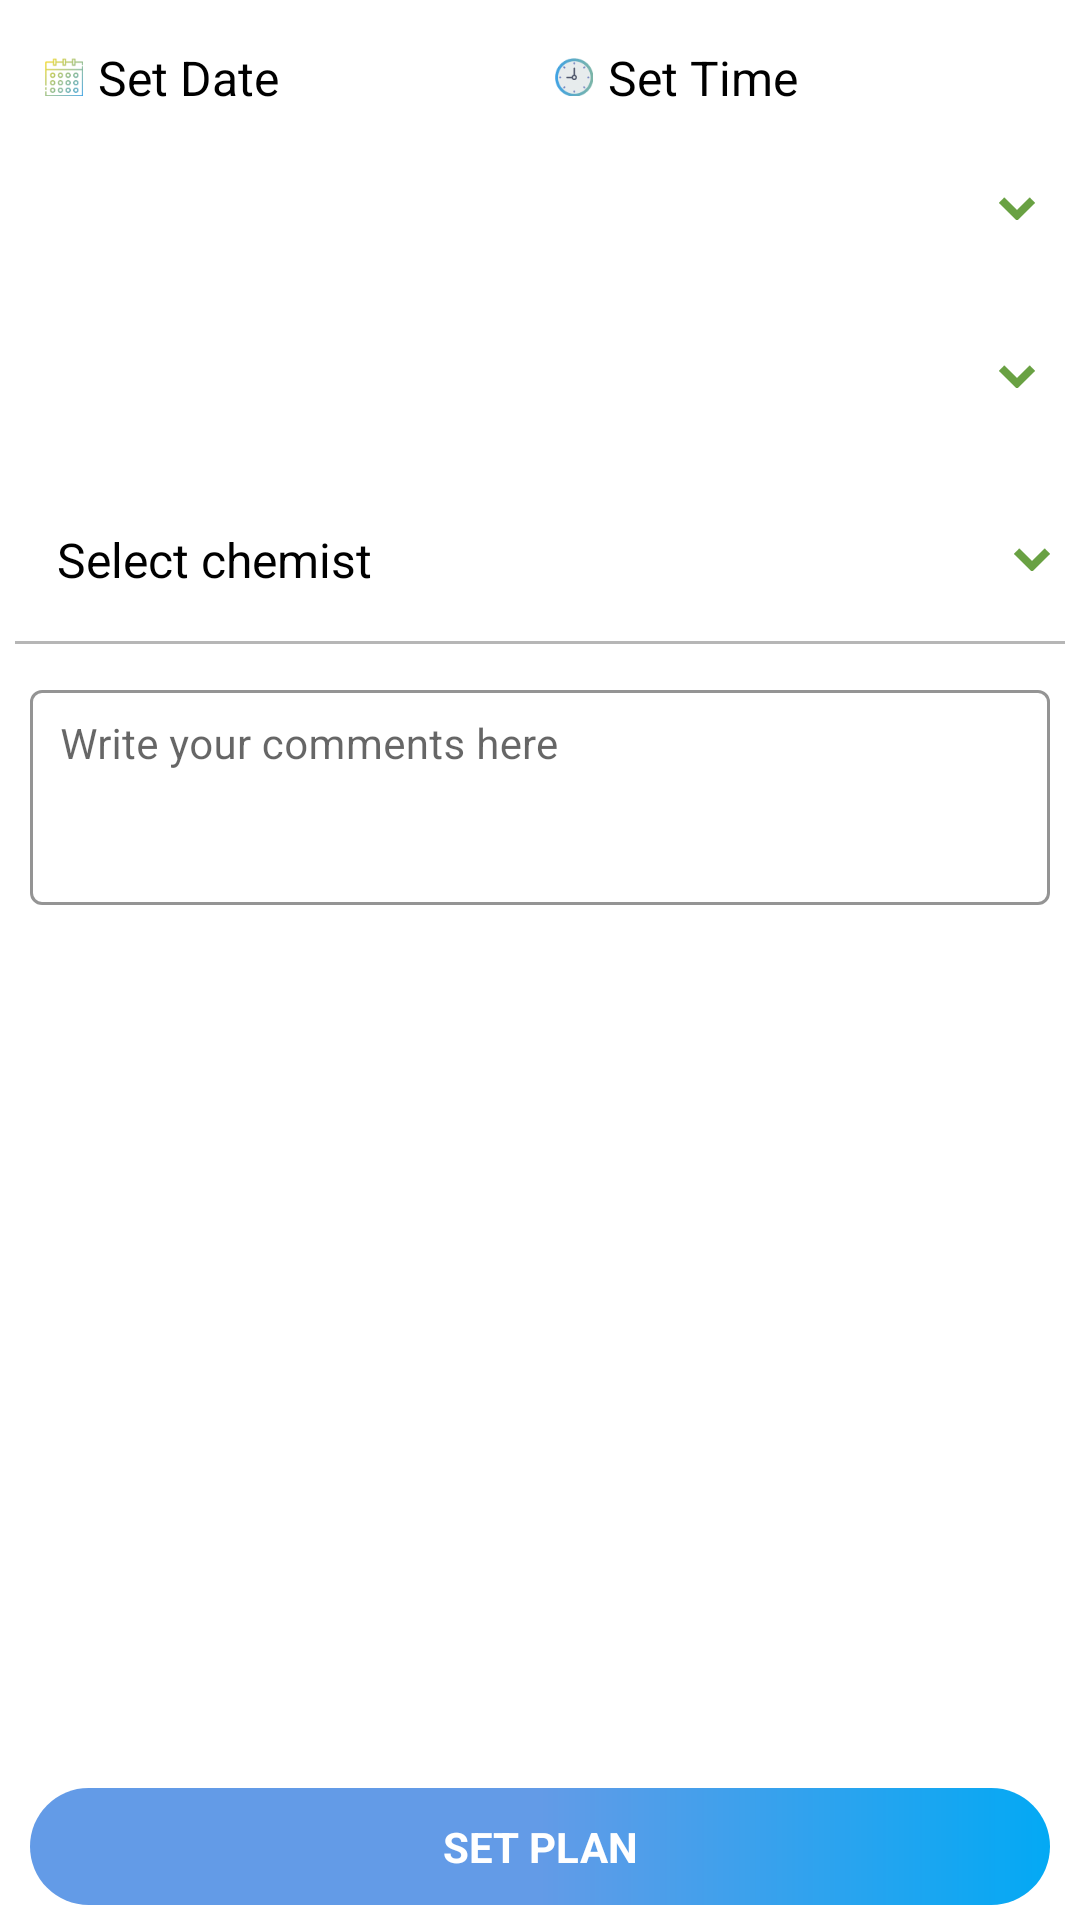

The Android layout XML behind this screen, and the referenced resources:
<!-- AndroidManifest.xml: application theme MyAppTheme -->
<!-- res/layout/list_chemist.xml -->
<?xml version="1.0" encoding="utf-8"?>
<RelativeLayout xmlns:android="http://schemas.android.com/apk/res/android"
    xmlns:app="http://schemas.android.com/apk/res-auto"
    android:layout_width="match_parent"
    android:layout_height="match_parent">

    <TextView
        android:id="@+id/btnCTarget"
        android:layout_width="match_parent"
        android:layout_height="wrap_content"
        android:layout_alignParentBottom="true"
        android:layout_marginLeft="@dimen/et_margin10"
        android:layout_marginRight="@dimen/et_margin10"
        android:layout_marginBottom="@dimen/et_margin5"
        android:background="@drawable/toolbar_bg"
        android:gravity="center"
        android:padding="@dimen/et_margin10"
        android:text="@string/set_plan"
        android:textColor="@android:color/white"
        android:textSize="@dimen/text_size14"
        android:textStyle="bold" />

    <LinearLayout
        android:layout_width="match_parent"
        android:layout_height="match_parent"
        android:layout_above="@id/btnCTarget"
        android:orientation="vertical"
        android:paddingLeft="@dimen/et_margin5"
        android:paddingRight="@dimen/et_margin5">

        <LinearLayout
            android:layout_width="match_parent"
            android:layout_height="wrap_content"
            android:layout_marginLeft="@dimen/et_margin5"
            android:layout_marginRight="@dimen/et_margin5"
            android:layout_marginTop="@dimen/et_margin10"
            android:orientation="horizontal">

            <TextView
                android:id="@+id/ddPick"
                android:layout_width="0dp"
                android:layout_height="wrap_content"
                android:layout_weight="1"
                android:drawableLeft="@drawable/date_icon"
                android:drawablePadding="@dimen/et_margin5"
                android:gravity="center_vertical"
                android:padding="@dimen/et_margin5"
                android:text="@string/set_date"
                android:textColor="@android:color/black"
                android:textSize="@dimen/text_size16" />

            <TextView
                android:id="@+id/ttPicker"
                android:layout_width="0dp"
                android:layout_height="wrap_content"
                android:layout_weight="1"
                android:drawableLeft="@drawable/time_icon"
                android:drawablePadding="@dimen/et_margin5"
                android:gravity="center_vertical"
                android:padding="@dimen/et_margin5"
                android:text="@string/set_time"
                android:textColor="@android:color/black"
                android:textSize="@dimen/text_size16" />
        </LinearLayout>

        <RelativeLayout
            android:layout_width="match_parent"
            android:layout_height="wrap_content"
            android:background="@drawable/spinner_border"
            android:minHeight="?attr/actionBarSize"
            android:orientation="horizontal">

            <Spinner
                android:id="@+id/spCRoster"
                android:layout_width="match_parent"
                android:layout_height="wrap_content"
                android:layout_centerVertical="true"
                android:layout_gravity="center"
                android:background="@android:color/transparent"
                android:gravity="center"
                android:paddingLeft="@dimen/et_margin5"
                android:paddingRight="@dimen/et_margin5"
                android:spinnerMode="dropdown" />

            <ImageView
                android:layout_width="wrap_content"
                android:layout_height="wrap_content"
                android:layout_alignParentRight="true"
                android:layout_centerVertical="true"
                android:layout_gravity="center"
                android:layout_marginRight="@dimen/et_margin10"
                android:contentDescription="@null"
                android:src="@drawable/down_icon" />
        </RelativeLayout>

        <RelativeLayout
            android:layout_width="match_parent"
            android:layout_height="wrap_content"
            android:minHeight="?attr/actionBarSize"
            android:background="@drawable/spinner_border"
            android:orientation="horizontal">
            <Spinner
                android:id="@+id/spMktChemist"
                android:layout_width="match_parent"
                android:layout_height="wrap_content"
                android:layout_centerVertical="true"
                android:paddingLeft="@dimen/et_margin5"
                android:paddingRight="@dimen/et_margin5"
                android:layout_gravity="center"
                android:background="@android:color/transparent"
                android:gravity="center"
                android:spinnerMode="dropdown" />

            <ImageView
                android:layout_width="wrap_content"
                android:layout_height="wrap_content"
                android:layout_alignParentRight="true"
                android:layout_centerVertical="true"
                android:layout_gravity="center"
                android:layout_marginRight="@dimen/et_margin10"
                android:contentDescription="@null"
                android:src="@drawable/down_icon" />
        </RelativeLayout>



        <TextView
            android:id="@+id/btnSelectChemist"
            android:layout_width="match_parent"
            android:layout_height="?attr/actionBarSize"
            android:layout_marginTop="@dimen/et_margin5"
            android:background="@drawable/bg_b_border_select"
            android:drawableRight="@drawable/down_icon"
            android:gravity="center_vertical"
            android:paddingLeft="@dimen/view_margin14"
            android:paddingRight="@dimen/et_margin5"
            android:text="Select chemist"
            android:textColor="@android:color/black"
            android:textSize="@dimen/text_size16" />
        


        <com.google.android.material.textfield.TextInputLayout
            style="@style/TextInputLayout"
            android:layout_width="match_parent"
            android:layout_height="wrap_content"
            android:layout_marginLeft="@dimen/et_margin5"
            android:layout_marginTop="@dimen/et_margin10"
            android:layout_marginRight="@dimen/et_margin5"
            app:endIconMode="clear_text"
            app:endIconTint="@color/divider"
            app:hintAnimationEnabled="true">

            <com.google.android.material.textfield.TextInputEditText
                android:id="@+id/opinion2Chemist"
                android:layout_width="match_parent"
                android:layout_height="wrap_content"
                android:gravity="top|left"
                android:hint="@string/write_comments"
                android:inputType="textMultiLine"
                android:lines="3"
                android:maxLines="3"
                android:padding="10dp"
                android:textColor="@android:color/black"
                android:textCursorDrawable="@drawable/color_cursor"
                android:textSize="@dimen/text14" />
        </com.google.android.material.textfield.TextInputLayout>


        <androidx.recyclerview.widget.RecyclerView
            android:id="@+id/rcvDTarget"
            android:layout_width="match_parent"
            android:layout_height="match_parent"
            android:layout_marginTop="@dimen/et_margin5"
            android:orientation="vertical" />
    </LinearLayout>


    <include
        android:id="@+id/dChemistNoFound"
        layout="@layout/notfound"
        android:layout_width="match_parent"
        android:layout_height="match_parent"
        android:visibility="gone" />

    <ProgressBar
        android:id="@+id/pbTargetChemist"
        android:layout_width="wrap_content"
        android:layout_height="wrap_content"
        android:layout_centerInParent="true"
        android:layout_gravity="center_horizontal"
        android:indeterminateDrawable="@drawable/circular_progress_bar"
        android:visibility="invisible" />

</RelativeLayout>
<!-- res/layout/notfound.xml (included above) -->
<?xml version="1.0" encoding="utf-8"?>
<RelativeLayout xmlns:android="http://schemas.android.com/apk/res/android"
    android:layout_width="match_parent"
    android:layout_height="match_parent">
    <TextView
        android:id="@+id/not_found"
        android:layout_width="match_parent"
        android:layout_height="match_parent"
        android:textColor="@color/divider"
        android:gravity="center"
        android:layout_centerInParent="true"
        android:textSize="@dimen/size23"
        android:text="@string/not_found"
        android:paddingBottom="@dimen/et_padding10" />
</RelativeLayout>
<!-- resources referenced by this layout -->
<resources>
  <color name="divider">#B6B6B6</color>
  <dimen name="et_margin10">10dp</dimen>
  <dimen name="et_margin5">5dp</dimen>
  <dimen name="et_padding10">10dp</dimen>
  <dimen name="size23">23sp</dimen>
  <dimen name="text14">14sp</dimen>
  <dimen name="text_size14">14sp</dimen>
  <dimen name="text_size16">16sp</dimen>
  <dimen name="view_margin14">14dp</dimen>
  <!-- drawable circular_progress_bar (drawable-v21) -->
  <?xml version="1.0" encoding="utf-8"?>
  <rotate xmlns:android="http://schemas.android.com/apk/res/android"
      android:fromDegrees="0"
      android:pivotX="50%"
      android:pivotY="50%"
      android:toDegrees="360">
  
      <shape
          android:innerRadiusRatio="3"
          android:shape="ring"
          android:thicknessRatio="8"
          android:useLevel="false">
  
          <size
              android:width="48dp"
              android:height="48dp" />
  
          <gradient
              android:centerColor="@color/accent"
              android:centerY="0.50"
              android:endColor="@color/primary"
              android:startColor="#4c737373"
              android:type="sweep"
              android:useLevel="false" />
  
      </shape>
  
  </rotate>
  <!-- drawable spinner_border (drawable-v21) -->
  <?xml version="1.0" encoding="utf-8"?>
  <layer-list xmlns:android="http://schemas.android.com/apk/res/android" >
  <item
      android:bottom="0dp"
      android:left="1dp"
      android:right="1dp"
      android:top="1dp">
      <shape android:shape="rectangle" >
          <corners
              android:bottomLeftRadius="0dp"
              android:bottomRightRadius="0dp"
              android:topLeftRadius="5dp"
              android:topRightRadius="5dp" />
          <stroke
              android:width="0dp"
              android:color="@android:color/darker_gray" />
  
          <solid android:color="@android:color/transparent" />
  
      </shape>
  </item>
  
  </layer-list>
  <!-- drawable toolbar_bg (drawable-v21) -->
  <shape
      xmlns:android="http://schemas.android.com/apk/res/android"
      android:shape="rectangle">
      <gradient
          android:startColor="@color/accent"
          android:centerColor="@color/primary"
          android:endColor="@color/primary"
          android:angle="180" />
      <corners android:radius="20dp" />
  </shape>
  <string name="not_found">Data not found!</string>
  <string name="set_date">Set Date</string>
  <string name="set_plan">SET PLAN</string>
  <string name="set_time">Set Time</string>
  <string name="write_comments">Write your comments here</string>
  <style name="TextInputLayout" parent="Widget.MaterialComponents.TextInputLayout.OutlinedBox">
          <item name="boxStrokeColor">@color/primary_text </item>
          <item name="hintTextColor"> @color/primary_text </item>
      </style>
  <style name="MyAppTheme" parent="@style/AppTheme" />
  <color name="accent">#03A9F4</color>
  <color name="primary">#639be7</color>
  <color name="primary_text">#212121</color>
  <style name="AppTheme" parent="Theme.MaterialComponents.Light.NoActionBar">    
          <item name="colorPrimary">@color/primary</item>
          <item name="colorPrimaryDark">@color/primary_dark</item>
          <item name="colorAccent">@color/primary_text</item>
          <item name="android:itemBackground">@color/icons</item>
          <item name="android:textCursorDrawable">@android:color/black</item>
          <item name="android:textColor">@color/primary_text</item>
  
      </style>
  <color name="primary_dark">#3F51B5</color>
  <color name="icons">#FFFFFF</color>
</resources>
